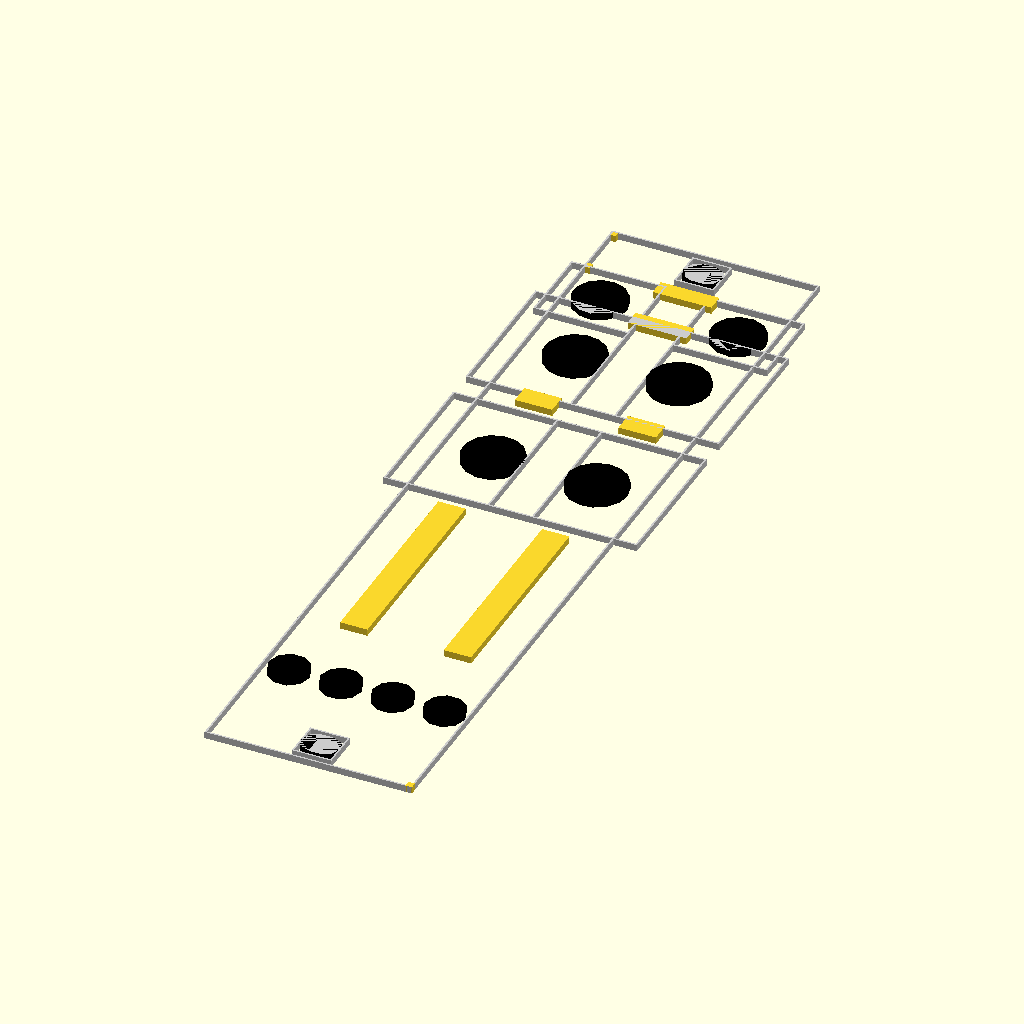
Cell 1: the model at its default parameters.
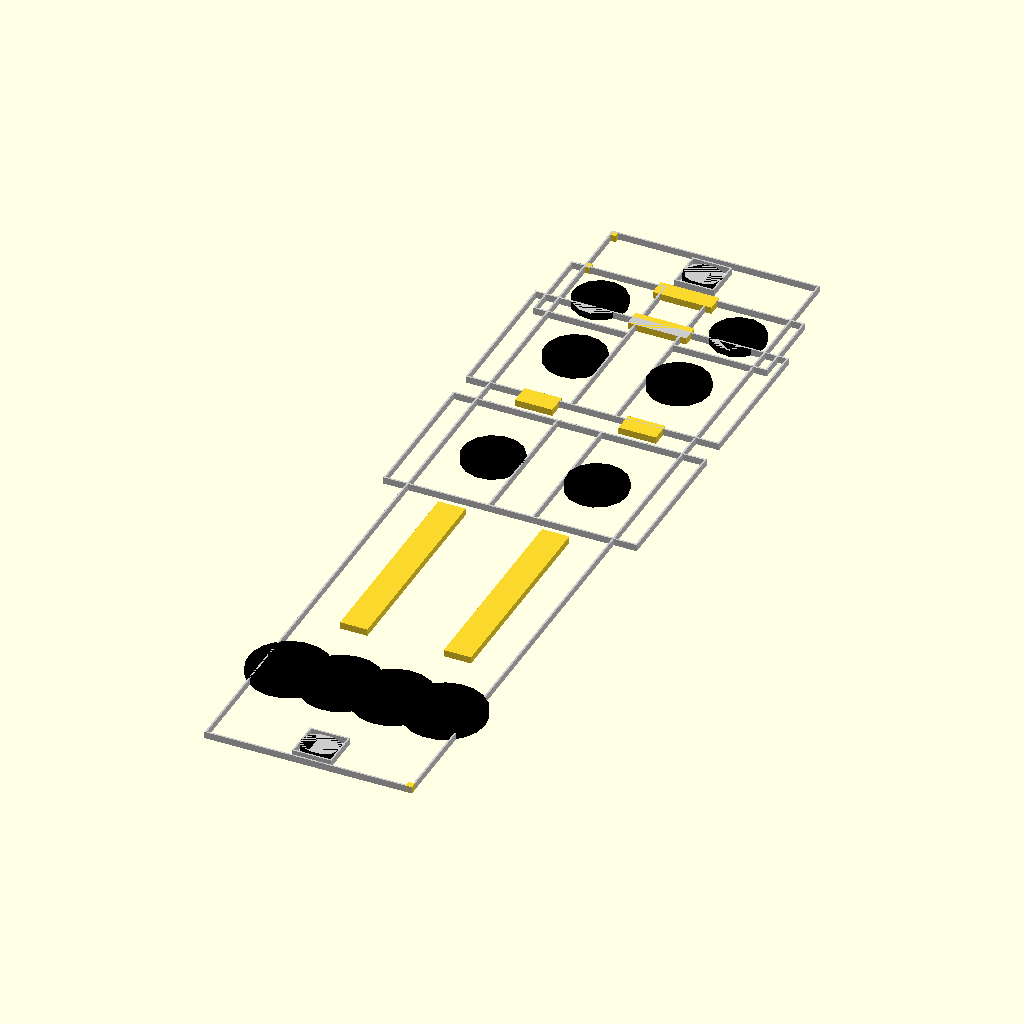
Cell 2: the same model with pushbutton_dim = 12.
All cells are drawn from the same view direction (rotation 55°, 0°, 25°, orthographic, colour scheme Cornfield), but the view is re-fitted for each cell, so position and scale can differ between cells as well as the parameter.
OpenSCAD source file mixer/mixer_panel.scad:
use <../shared/eurorack.scad>

// PANEL GENERATION DIRECTIONS
// Initialize git submodules
// Render this script in OpenSCAD and export dxf and svg
//      openscad -o panel.dxf panel.scad
// Use extract_dxf_centers to find the center points of the drills:
//      pipx install ../../deps/synthesizer/shared/extract_dxf_centers
//      extract_dxf_centers -r panel.dxf

pushbutton_dim = 6;
module pushbutton(center_pos)
{
    color("#000000") translate(center_pos) circle(d = pushbutton_dim);
}


mirror([0,-1,0]) {

    width_hp = 6;
    center = panel_center(width_hp);
    bounds(width_hp);
    screws(width_hp);

    origin = 8.128;
    
    // origin reference
    translate([0, origin, 0])
    square([1,1], center=false);
    
    translate([0, 0, 0])
    square([1,1], center=false);   
    
    translate([hp(width_hp)-1, 128.5-1, 0])
    square([1,1], center=false);    

    // jacks
    jack_row = origin + 6.604;
    jack([ 5.08, jack_row ]);
    jack([ 25.4, jack_row ]);

    // gain thumbwheels
    thumbwheel_x = center[0];
    thumbwheel_cutout = [8.636, 2.54];
    translate([thumbwheel_x, origin+1.27, 0])
        square(thumbwheel_cutout, center = true);
    translate([thumbwheel_x, origin+9.144, 0])
        square(thumbwheel_cutout, center = true);


    l_center_line = 7.62;
    r_center_line = 22.86;

    // aux knobs
    aux_row = origin+19.812;
    knob([ l_center_line, aux_row ]);
    knob([ r_center_line, aux_row ]);

    // pre-post fader slide switches
    toggle_row = origin+31.496;
    toggle_cutout = [ 5.5, 3 ];
    translate([l_center_line, toggle_row, 0]) {
        square(toggle_cutout, center = true);
    }
    translate([r_center_line, toggle_row, 0]) {
        square(toggle_cutout, center = true);
    }

    // pan knobs
    pan_row = origin+45.72;
    knob([ l_center_line, pan_row ]);
    knob([ r_center_line, pan_row ]);

    // faders
    
    fader_row = origin + 74.168;
    fader_min_cutout_width = 2.5;
    // make fader cutout wide enough for both
    // ofsets while still centered
    l_fader_offset = 0.762;
    r_fader_offset = 0.508;
    fader_cutout_width = (max(l_fader_offset, r_fader_offset) + fader_min_cutout_width/2)*2;
   // l_center_line+ r_center_line
    fader_cutout = [fader_cutout_width, 31];
    
    translate([l_center_line, fader_row, 0]) {
        square(fader_cutout, center = true);
    }
    translate([r_center_line, fader_row, 0]) {
        square(fader_cutout, center = true);
    }

    // mono/solo switches
    buton_sw_row = origin+101.854;
    button_sw_spacing = 7.62;

    button_sw_center = [ center[0], buton_sw_row, 0 ];
    translate(button_sw_center) {
        for (i=[0:3]) {
            b_pos = [(i - 1.5)*button_sw_spacing, 0 ];
            pushbutton(b_pos);
            
            //translate(b_pos + [0, 6.35, 0])
            //text("M", size=5);
        }
    }
}
Parameter table extracted from the source (name, type, default, range or options):
pushbutton_dim: number, default 6
